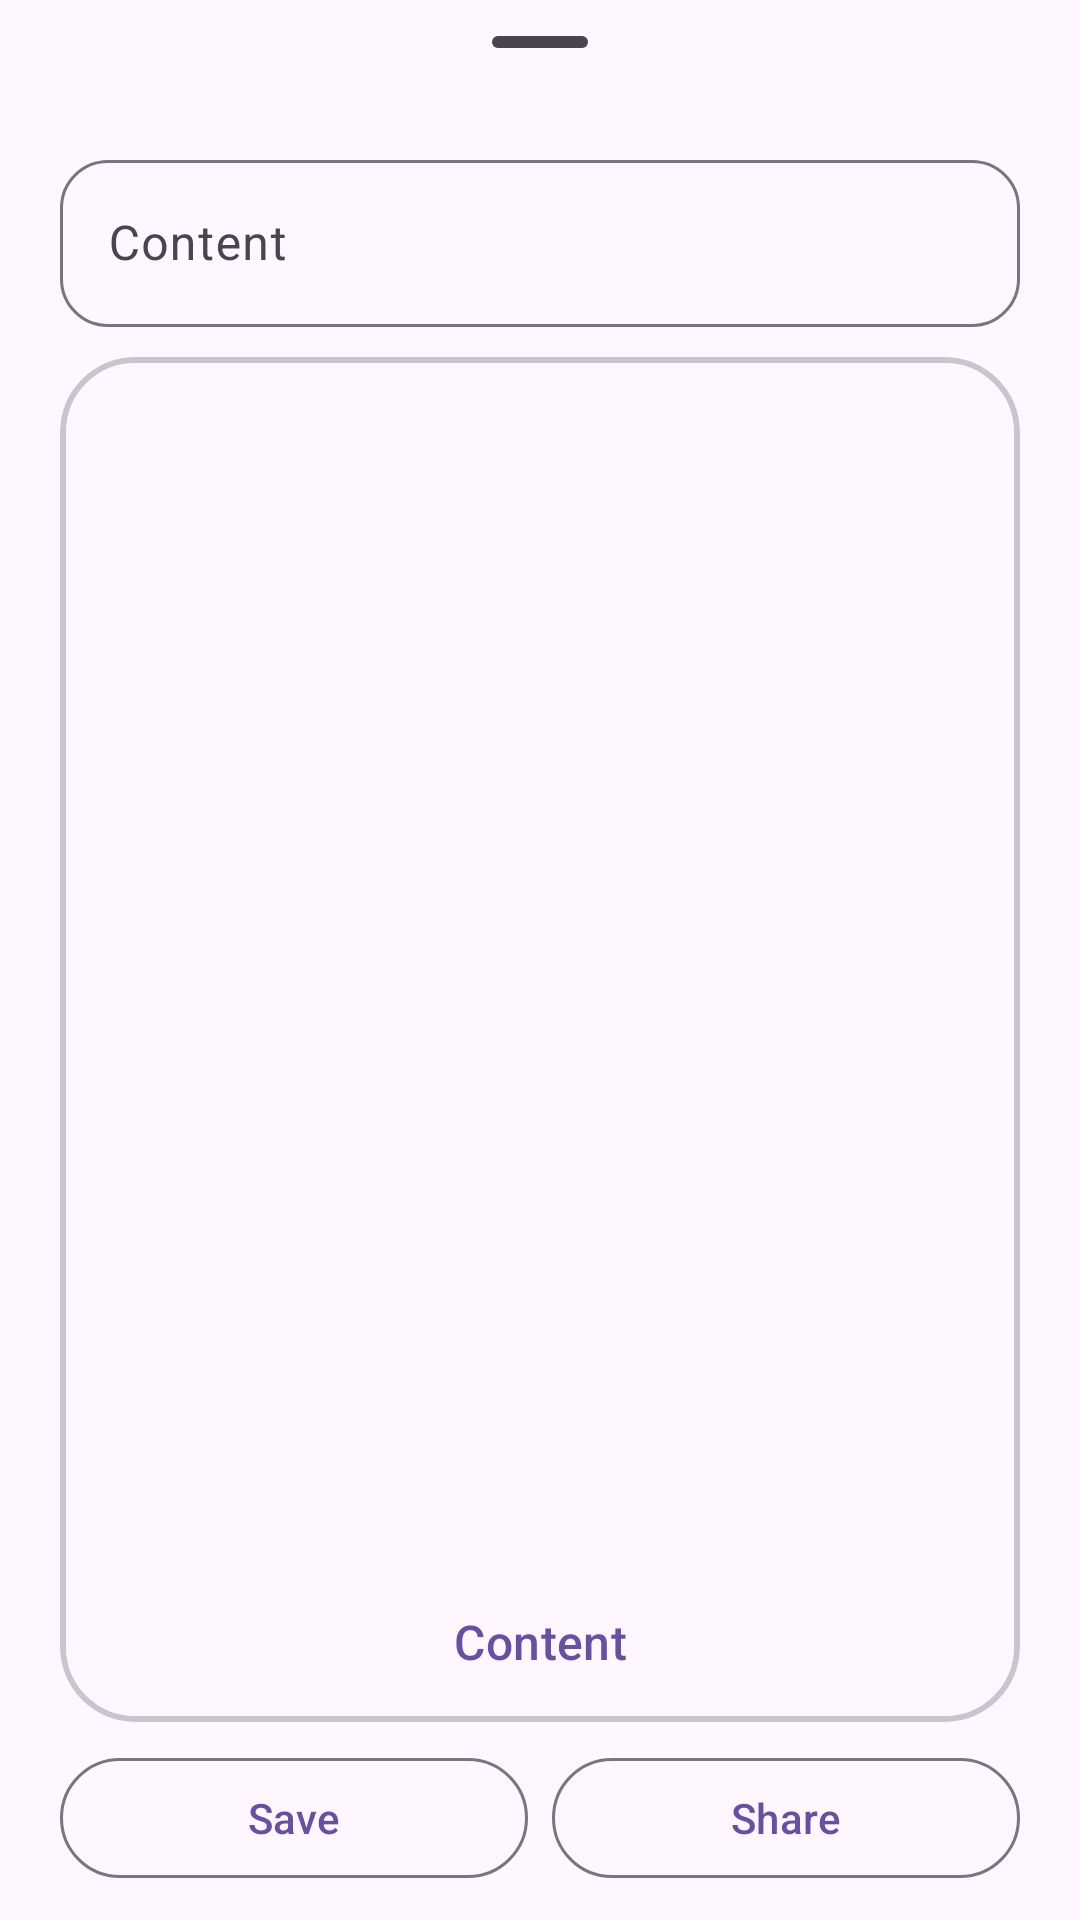

Write the Android layout XML for this screen, with the resource values it uses.
<!-- AndroidManifest.xml: application theme Theme.Scanner -->
<!-- res/layout/create_dialog.xml -->
<?xml version="1.0" encoding="utf-8"?>
<LinearLayout xmlns:android="http://schemas.android.com/apk/res/android"
    xmlns:app="http://schemas.android.com/apk/res-auto"
    android:layout_width="match_parent"
    android:layout_height="match_parent"
    android:orientation="vertical">

    <com.google.android.material.bottomsheet.BottomSheetDragHandleView
        android:layout_width="match_parent"
        android:layout_height="wrap_content" />

    <com.google.android.material.textfield.TextInputLayout
        android:id="@+id/til"
        android:layout_width="match_parent"
        android:layout_height="wrap_content"
        android:layout_marginHorizontal="20dp"
        android:hint="@string/content"
        app:shapeAppearance="?attr/shapeAppearanceCornerLarge">

        <com.google.android.material.textfield.TextInputEditText
            android:id="@+id/tiet"
            android:layout_width="match_parent"
            android:layout_height="wrap_content"
            android:imeOptions="actionDone"
            android:inputType="text" />
    </com.google.android.material.textfield.TextInputLayout>

    <com.google.android.material.card.MaterialCardView
        android:layout_width="match_parent"
        android:layout_height="0dp"
        android:layout_marginHorizontal="20dp"
        android:layout_marginTop="10dp"
        android:layout_marginBottom="8dp"
        android:layout_weight="1"
        app:cardCornerRadius="25dp"
        app:cardElevation="0dp"
        app:cardPreventCornerOverlap="true"
        app:strokeWidth="2dp">

        <LinearLayout
            android:layout_width="match_parent"
            android:layout_height="match_parent"
            android:gravity="center"
            android:orientation="vertical">

            <ImageView
                android:id="@+id/iv"
                android:layout_width="match_parent"
                android:layout_height="0dp"
                android:layout_margin="16dp"
                android:layout_weight="1"
                android:importantForAccessibility="no"
                android:scaleType="fitCenter" />

            <TextView
                android:id="@+id/tv_content"
                android:layout_width="wrap_content"
                android:layout_height="wrap_content"
                android:layout_marginHorizontal="16dp"
                android:layout_marginBottom="16dp"
                android:gravity="center"
                android:text="@string/content"
                android:textAppearance="?attr/textAppearanceTitleMedium"
                android:textColor="?attr/colorPrimary" />
        </LinearLayout>
    </com.google.android.material.card.MaterialCardView>

    <LinearLayout
        android:layout_width="match_parent"
        android:layout_height="wrap_content"
        android:layout_marginHorizontal="20dp"
        android:layout_marginBottom="10dp"
        android:orientation="horizontal">

        <com.google.android.material.button.MaterialButton
            android:id="@+id/mb_save"
            style="?attr/materialButtonOutlinedStyle"
            android:layout_width="wrap_content"
            android:layout_height="wrap_content"
            android:layout_marginEnd="4dp"
            android:layout_weight="1"
            android:text="@string/save" />

        <com.google.android.material.button.MaterialButton
            android:id="@+id/mb_share"
            style="?attr/materialButtonOutlinedStyle"
            android:layout_width="wrap_content"
            android:layout_height="wrap_content"
            android:layout_marginStart="4dp"
            android:layout_weight="1"
            android:text="@string/share" />

    </LinearLayout>

</LinearLayout>
<!-- resources referenced by this layout -->
<resources>
  <string name="content">Content</string>
  <string name="save">Save</string>
  <string name="share">Share</string>
  <style name="Theme.Scanner" parent="Theme.Material3.DayNight.NoActionBar" />
</resources>
